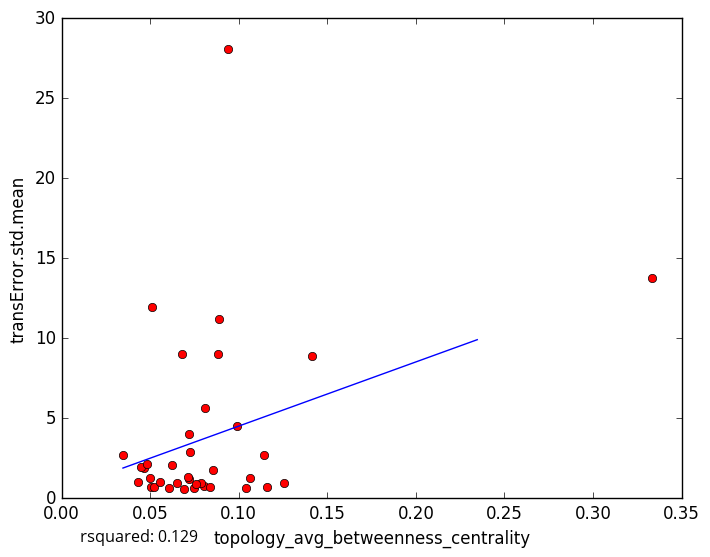

The data file committed next to this chart (first rows):
topology_avg_betweenness_centrality, transError.std.mean
0.08038, 0.7936
0.0787, 0.9713
0.1039, 0.66
0.06933, 0.5538
0.05066, 0.6796
0.05238, 0.6958
0.06034, 0.6466
0.07465, 0.6451
0.08847, 8.996
0.0887, 11.19
0.07214, 4.032
0.07558, 0.8686
0.06514, 0.9805
0.1254, 0.9311
0.1159, 0.6812
0.08359, 0.7184
0.07164, 1.188
0.1066, 1.286
0.05011, 1.247
0.06224, 2.103
0.04301, 1.003
0.05558, 1.011
0.07132, 1.306
0.3333, 13.79
0.1414, 8.904
0.08099, 5.655
0.04628, 1.895
0.03463, 2.718
0.04479, 1.922
0.1141, 2.705
0.0939, 28.1
0.07265, 2.897
0.05121, 11.95
0.09902, 4.521
0.06773, 9.02
0.04831, 2.112
0.08551, 1.773
5-Fold RMSE:, 4.275, 2.714, 3.543, 10.05, 10.05
Average 5-Fold RMSE:, 4.644
5-Fold rsquared:, -0.507, -0.09377, -1.1, 0.01233, 0.01233
Average 5-Fold rsquared:, -0.3855
